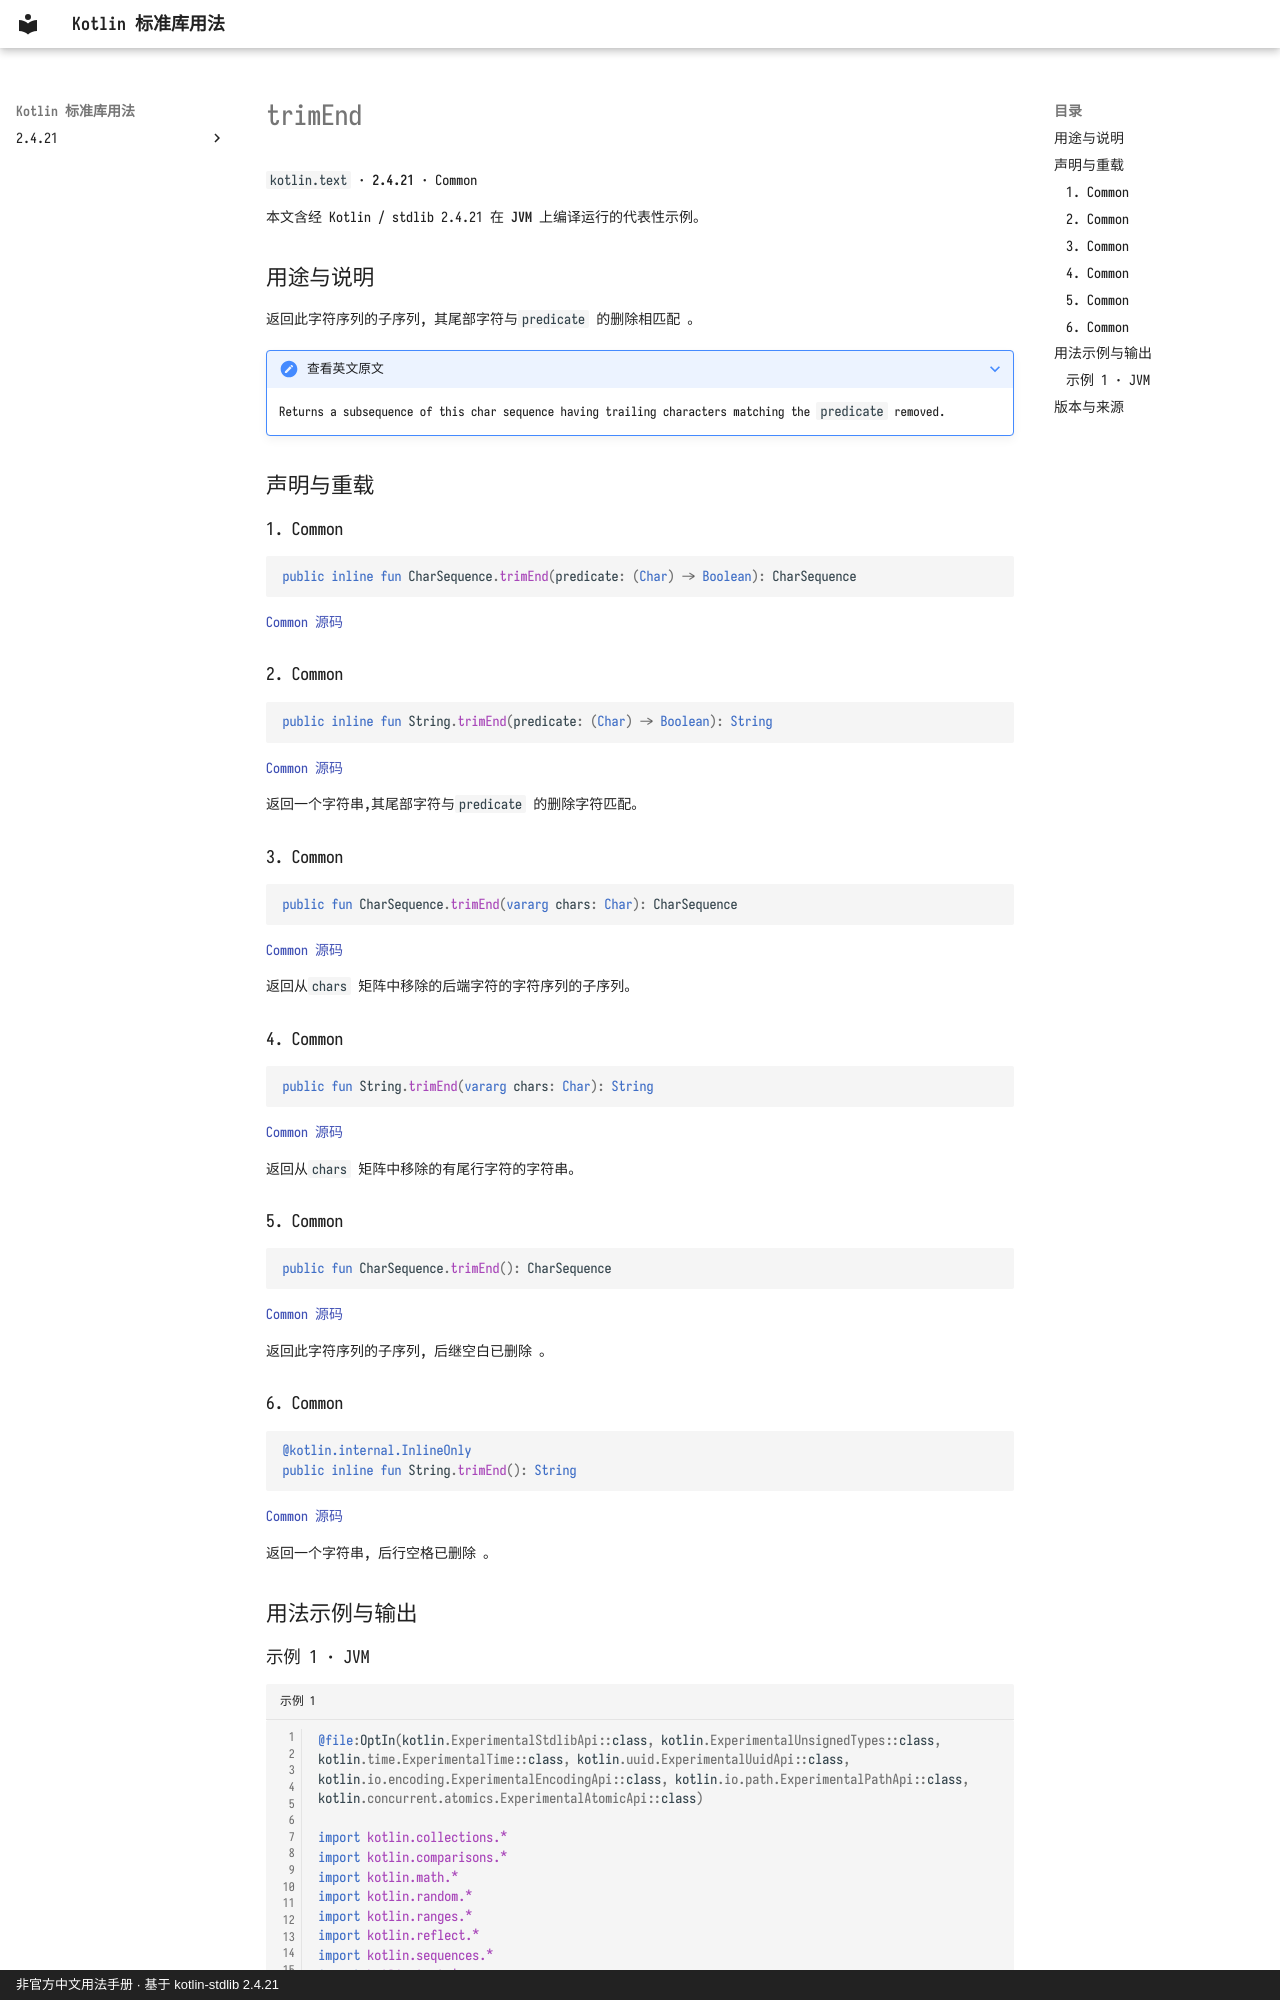

repository: oooooooko/kotlin-stdlib-docs · page: zh/api/kotlin.text/trimend--ee71749b/index.html · generator: mkdocs · copyright: 非官方中文用法手册 · 基于 kotlin-stdlib 2.4.21

# trimEnd

`kotlin.text` · **2.4.21** · Common

本文含经 Kotlin / stdlib 2.4.21 在 **JVM** 上编译运行的代表性示例。

## 用途与说明

返回此字符序列的子序列, 其尾部字符与`predicate` 的删除相匹配 。

??? note "查看英文原文"

    Returns a subsequence of this char sequence having trailing characters matching the `predicate` removed.

## 声明与重载

### 1. Common

```kotlin
public inline fun CharSequence.trimEnd(predicate: (Char) -> Boolean): CharSequence
```

[Common 源码](https://github.com/JetBrains/kotlin/blob/v2.4.21/libraries/stdlib/src/kotlin/text/Strings.kt#L125)

### 2. Common

```kotlin
public inline fun String.trimEnd(predicate: (Char) -> Boolean): String
```

[Common 源码](https://github.com/JetBrains/kotlin/blob/v2.4.21/libraries/stdlib/src/kotlin/text/Strings.kt#L136)

返回一个字符串,其尾部字符与`predicate` 的删除字符匹配。

### 3. Common

```kotlin
public fun CharSequence.trimEnd(vararg chars: Char): CharSequence
```

[Common 源码](https://github.com/JetBrains/kotlin/blob/v2.4.21/libraries/stdlib/src/kotlin/text/Strings.kt#L162)

返回从`chars` 矩阵中移除的后端字符的字符序列的子序列。

### 4. Common

```kotlin
public fun String.trimEnd(vararg chars: Char): String
```

[Common 源码](https://github.com/JetBrains/kotlin/blob/v2.4.21/libraries/stdlib/src/kotlin/text/Strings.kt#L167)

返回从`chars` 矩阵中移除的有尾行字符的字符串。

### 5. Common

```kotlin
public fun CharSequence.trimEnd(): CharSequence
```

[Common 源码](https://github.com/JetBrains/kotlin/blob/v2.4.21/libraries/stdlib/src/kotlin/text/Strings.kt#L194)

返回此字符序列的子序列, 后继空白已删除 。

### 6. Common

```kotlin
@kotlin.internal.InlineOnly
public inline fun String.trimEnd(): String
```

[Common 源码](https://github.com/JetBrains/kotlin/blob/v2.4.21/libraries/stdlib/src/kotlin/text/Strings.kt#L199)

返回一个字符串, 后行空格已删除 。

## 用法示例与输出
